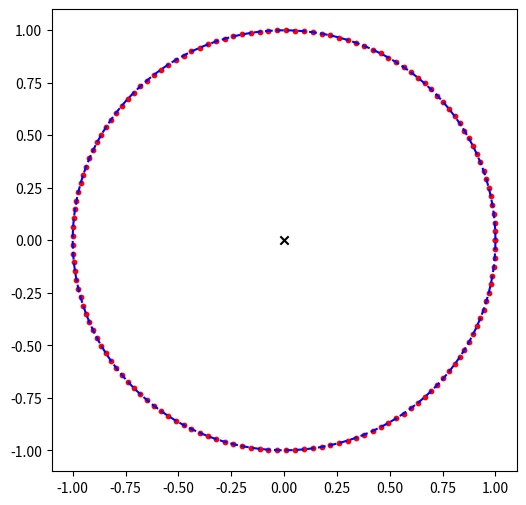

The script that saved this image:
import numpy as np
import random 
import matplotlib.pyplot as plt

plt.figure(figsize=(6, 6))


def cuadradosMinimos(datos):
    A = np.ones((len(datos),3))

    for i in range(len(datos)):
        A[i] = [datos[i][0], datos[i][1], 1]

    At = A.T
    AtA = At@A

    b = np.ones(len(datos))
    for i in range(len(datos)):
        b[i] = (datos[i][0])**2 + (datos[i][1])**2
    Atb = At@b

    ABC = np.linalg.solve(AtA,Atb)
    
    x0 = ABC[0]/2
    y0 = ABC[1]/2
    r = (ABC[2] + x0**2 + y0**2)**(1/2)
    return (r,x0,y0) 


def circulo(r,x0,y0,N):
    t = np.linspace(0, 2*np.pi, N)
    x = np.zeros(N)
    y = np.zeros(N)
    for i in range(N):
        x[i] = x0 + r*np.cos(t[i])
        y[i] = y0 + r*np.sin(t[i])
    return (x,y)


#(r,x0,y0) son los datos del circulo, a va de 0 a 100 y representa que porcentaje del circulo se quiere graficar, 
# y el error es la cantidad de error relativo que se quiere aplicar
def setDatosCirculares(r,x0,y0,a=100,error=0,N=100):
    t = np.linspace(0, 2*np.pi*(a/100), N)
    XY = np.zeros((N,2))
    for i in range(N):
        XY[i,0] = (x0 + x0*random.uniform((-error),error)) + (r + r*random.uniform((-error),error))*np.cos(t[i])
        XY[i,1] = (y0 + y0*random.uniform((-error),error)) + (r + r*random.uniform((-error),error))*np.sin(t[i])
    return XY

# a) datos sobre un circulo completo, sin ruido,
# b) datos sobre un circulo completo, con ruido aleatorio
# c) datos sobre un arco de circunferencia de amplitud 0 < a ≤ 2π, con ruido.

a = setDatosCirculares(1,0,0, N=150)
b = setDatosCirculares(1,0,0,100,0.1,150)
b2 = setDatosCirculares(1,0,0,100,0.5,150)
c = setDatosCirculares(1,0,0,25,0.1,150)

def compararDatos(datos):
    plt.scatter(datos[:,0], datos[:,1], color='red', s=10)
    acm = cuadradosMinimos(datos)
    acmC = circulo(acm[0], acm[1], acm[2], len(datos))
    plt.plot(acmC[0], acmC[1], '--b')
    plt.scatter(acm[1], acm[2], marker='x', color='black')

    plt.show()

compararDatos(a)